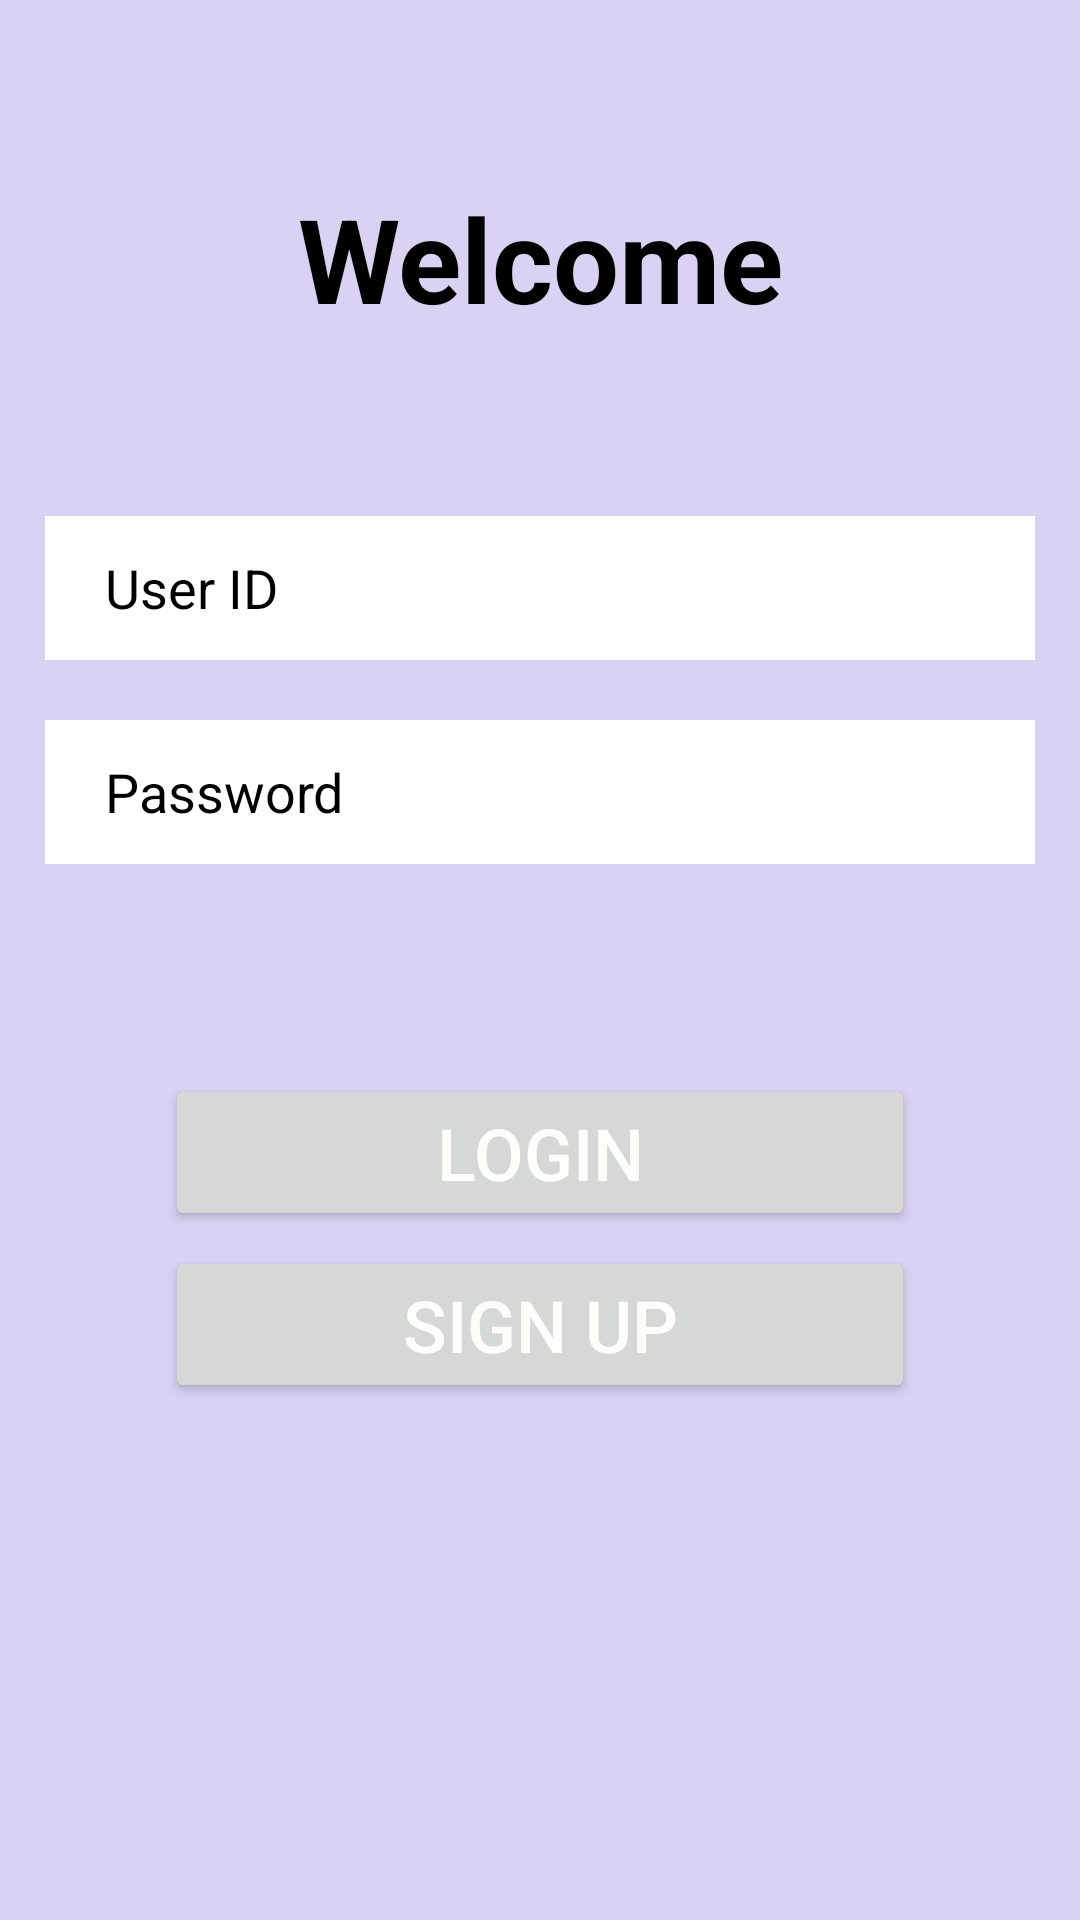

Produce the Android XML layout that renders to this screen, including the resource entries it uses.
<!-- AndroidManifest.xml: application theme Theme.LatestTenants -->
<!-- res/layout/activity_main.xml -->
<?xml version="1.0" encoding="utf-8"?>
<RelativeLayout xmlns:android="http://schemas.android.com/apk/res/android"
    xmlns:tools="http://schemas.android.com/tools"
    android:layout_width="match_parent"
    android:layout_height="match_parent"
    android:background="#D9D2F3"
    android:gravity="center_horizontal"
    tools:context=".MainActivity">

    <TextView
        android:id="@+id/YouAre"
        android:layout_width="match_parent"
        android:layout_height="wrap_content"
        android:layout_marginTop="60dp"
        android:gravity="center"
        android:text="@string/welcome"
        android:textColor="@color/black"
        android:textSize="39sp"
        android:textStyle="bold" />


    <EditText
        android:id="@+id/userId"
        android:layout_width="330dp"
        android:layout_height="wrap_content"
        android:layout_below="@+id/YouAre"
        android:layout_centerHorizontal="true"
        android:layout_marginTop="60dp"
        android:autofillHints=""
        android:background="#ffffff"
        android:hint="@string/user_id"
        android:inputType="text"
        android:minHeight="48dp"
        android:paddingStart="20dp"
        android:singleLine="true"
        android:textColor="#000000"
        android:textColorHint="#000000"
        tools:ignore="RtlSymmetry" />

    <EditText
        android:id="@+id/userPass"
        android:layout_width="330dp"
        android:layout_height="wrap_content"
        android:layout_below="@+id/userId"
        android:layout_centerHorizontal="true"
        android:layout_marginTop="20dp"
        android:autofillHints=""
        android:background="@color/white"
        android:hint="@string/password"
        android:inputType="textPassword"
        android:minHeight="48dp"
        android:paddingStart="20dp"
        android:textColorHint="#000000" />

    <Button
        android:id="@+id/btnLogin"
        android:layout_width="250dp"
        android:layout_height="wrap_content"
        android:layout_below="@id/userPass"
        android:layout_centerHorizontal="true"
        android:layout_marginTop="70dp"
        android:text="@string/login"
        android:textAlignment="center"
        android:textColor="#FFFCFC"
        android:textSize="24sp" />

    <Button
        android:id="@+id/btnSignUp"
        android:layout_width="250dp"
        android:layout_height="wrap_content"
        android:layout_below="@id/btnLogin"
        android:layout_centerInParent="true"
        android:layout_marginTop="5dp"
        android:text="@string/sign_up"
        android:textAlignment="center"
        android:textColor="#FFFCFC"
        android:textSize="24sp" />



    <ProgressBar
        android:id="@+id/prgLogin"
        android:visibility="gone"
        android:layout_width="40dp"
        android:layout_height="40dp"
        android:layout_below="@id/btnSignUp"
        android:layout_centerInParent="true"
        android:layout_marginTop="20dp" />



</RelativeLayout>
<!-- resources referenced by this layout -->
<resources>
  <string name="login">Login</string>
  <string name="password">Password</string>
  <string name="sign_up">Sign up</string>
  <string name="user_id">User ID</string>
  <string name="welcome">Welcome</string>
  <style name="Theme.LatestTenants" parent="Base.Theme.LatestTenants" />
  <style name="Base.Theme.LatestTenants" parent="Theme.Material3.DayNight.NoActionBar">
          
          
      </style>
  <!-- not gathered from this repository: default colours our renderer supplied (Android Studio template values) -->
  <color name="black">#FF000000</color>
  <color name="white">#FFFFFFFF</color>
</resources>
